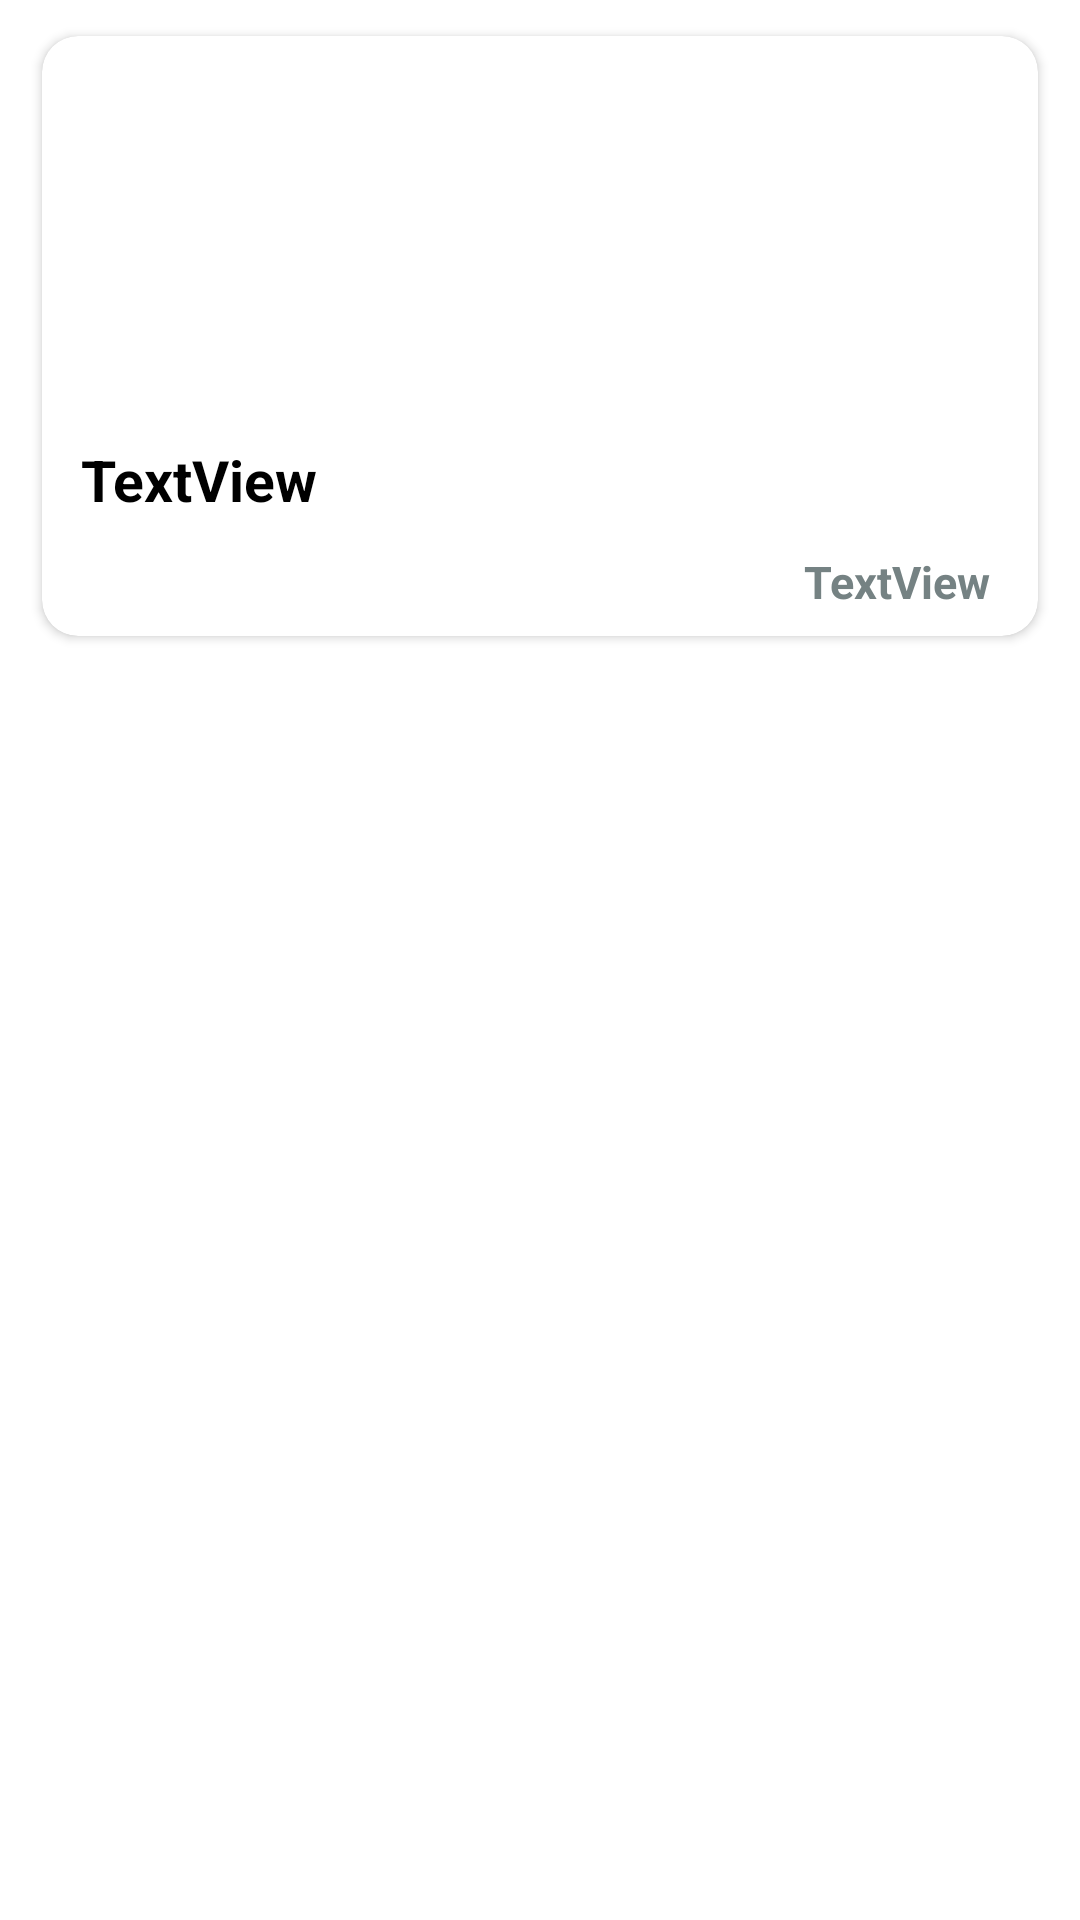

Here is an Android app screen rendered from its layout file. Give the layout XML and the strings, colors and styles it references.
<!-- AndroidManifest.xml: application theme Theme.GoogleAnalytics -->
<!-- res/layout/activity_details.xml -->
<?xml version="1.0" encoding="utf-8"?>
<androidx.constraintlayout.widget.ConstraintLayout xmlns:android="http://schemas.android.com/apk/res/android"
    xmlns:app="http://schemas.android.com/apk/res-auto"
    xmlns:tools="http://schemas.android.com/tools"
    android:layout_width="match_parent"
    android:layout_height="wrap_content">

    <androidx.cardview.widget.CardView
        android:id="@+id/card2"
        android:layout_width="match_parent"
        android:layout_height="200dp"
        android:layout_marginTop="12dp"
        android:layout_marginEnd="14dp"
        android:layout_marginStart="14dp"
        app:cardCornerRadius="12dp"
        app:layout_constraintStart_toStartOf="parent"
        app:layout_constraintTop_toTopOf="parent">

        <androidx.constraintlayout.widget.ConstraintLayout
            android:layout_width="match_parent"
            android:layout_height="match_parent">

            <TextView
                android:id="@+id/details"
                android:layout_width="wrap_content"
                android:layout_height="wrap_content"
                android:layout_marginTop="16dp"
                android:gravity="center"
                android:text="TextView"
                android:textColor="@color/black"
                android:textSize="19sp"
                android:textStyle="bold"
                app:layout_constraintEnd_toEndOf="parent"
                app:layout_constraintHorizontal_bias="0.052"
                app:layout_constraintStart_toStartOf="parent"
                app:layout_constraintTop_toBottomOf="@+id/image" />

            <TextView
                android:id="@+id/date1"
                android:layout_width="wrap_content"
                android:layout_height="wrap_content"
                android:layout_marginEnd="16dp"
                android:layout_marginBottom="8dp"
                android:text="TextView"
                android:textColor="#758283"
                android:textSize="15sp"
                android:textStyle="bold"
                app:layout_constraintBottom_toBottomOf="parent"
                app:layout_constraintEnd_toEndOf="parent" />

            <ImageView
                android:id="@+id/image"
                android:layout_width="189dp"
                android:layout_height="119dp"
                app:layout_constraintEnd_toEndOf="parent"
                app:layout_constraintHorizontal_bias="0.454"
                app:layout_constraintStart_toStartOf="parent"
                app:layout_constraintTop_toTopOf="parent"
                tools:srcCompat="@tools:sample/avatars" />
        </androidx.constraintlayout.widget.ConstraintLayout>

    </androidx.cardview.widget.CardView>
</androidx.constraintlayout.widget.ConstraintLayout>
<!-- resources referenced by this layout -->
<resources>
  <style name="Theme.GoogleAnalytics" parent="Theme.MaterialComponents.DayNight.DarkActionBar">
          
          <item name="colorPrimary">@color/purple_500</item>
          <item name="colorPrimaryVariant">@color/purple_700</item>
          <item name="colorOnPrimary">@color/white</item>
          
          <item name="colorSecondary">@color/teal_200</item>
          <item name="colorSecondaryVariant">@color/teal_700</item>
          <item name="colorOnSecondary">@color/black</item>
          
          <item name="android:statusBarColor">?attr/colorPrimaryVariant</item>
          
      </style>
  <!-- not gathered from this repository: default colours our renderer supplied (Android Studio template values) -->
  <color name="purple_500">#FF6200EE</color>
  <color name="purple_700">#FF3700B3</color>
  <color name="teal_200">#FF03DAC5</color>
  <color name="teal_700">#FF018786</color>
  <color name="black">#FF000000</color>
  <color name="white">#FFFFFFFF</color>
</resources>
